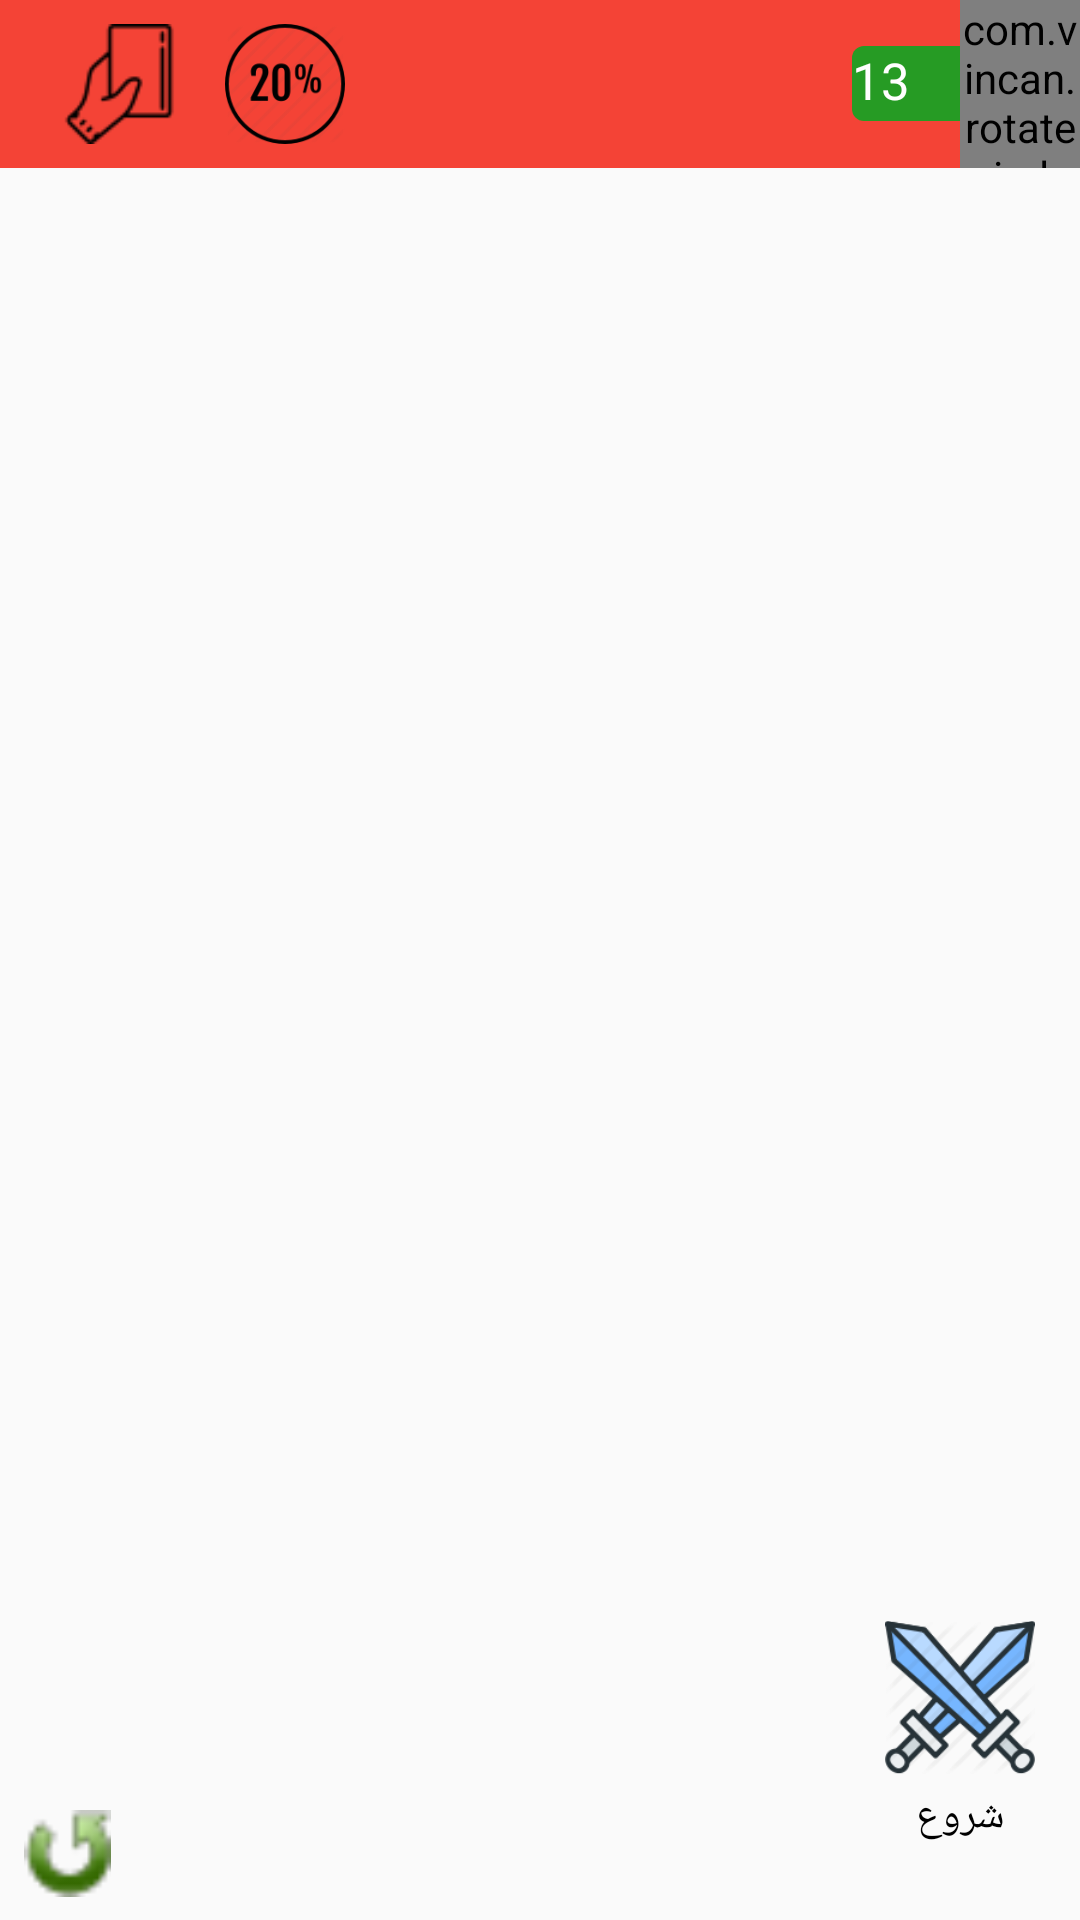

This screen was rendered from an Android layout file. Write that file and the resources it references.
<!-- AndroidManifest.xml: application theme AppTheme -->
<!-- res/layout/activity_select_player.xml -->
<?xml version="1.0" encoding="utf-8"?>
<LinearLayout xmlns:android="http://schemas.android.com/apk/res/android"
    xmlns:app="http://schemas.android.com/apk/res-auto"
    android:orientation="vertical"
    android:layout_width="match_parent"
    android:layout_height="match_parent">

    <android.support.v7.widget.Toolbar
        android:id="@+id/toolbar2"
        android:layout_width="match_parent"
        android:layout_height="?attr/actionBarSize"
        android:background="@color/colorApp">


        <RelativeLayout
            android:layout_width="match_parent"
            android:layout_height="match_parent">


            <ImageView

                android:id="@+id/imgcardgame"
                android:layout_width="50dp"
                android:layout_height="match_parent"
                android:layout_centerVertical="true"
                android:padding="5dp"
                android:src="@drawable/card" />

            <ImageView

                android:id="@+id/imgseevidio"
                android:layout_marginLeft="4dp"
                android:layout_width="50dp"
                android:layout_height="match_parent"
                android:layout_centerVertical="true"
                android:padding="5dp"
                android:layout_toRightOf="@+id/imgcardgame"
                android:src="@drawable/percend" />






            <FrameLayout
                android:layout_width="90dp"
                android:layout_height="match_parent"
                android:layout_alignParentRight="true">


                <TextView
                    android:id="@+id/txtenergy"
                    android:layout_width="60dp"
                    android:layout_height="25dp"
                    android:layout_gravity="center"
                    android:layout_marginLeft="5dp"
                    android:layout_marginRight="6dp"
                    android:background="@drawable/backtextenergy"
                    android:gravity="left"
                    android:text="13"
                    android:textColor="#ffffff"
                    android:textSize="17dp" />

                <com.vincan.rotatecircleimageview.RotateCircleImageView
                    android:layout_width="40dp"
                    android:layout_height="match_parent"
                    android:layout_gravity="end"
                    android:src="@drawable/coin"
                    app:rciv_border_padding="2dp"
                    app:rciv_border_style="rotate"
                    app:rciv_border_track_start_color="#ffee00"
                    app:rciv_border_width="2dp"
                    app:rciv_circle_background_color="#2d2" />


            </FrameLayout>


        </RelativeLayout>


    </android.support.v7.widget.Toolbar>

    <LinearLayout
        android:layout_width="match_parent"
        android:layout_height="match_parent"
        android:orientation="vertical">

        <LinearLayout
            android:layout_width="match_parent"
            android:layout_height="0dp"
            android:layout_weight=".825">

            <android.support.v7.widget.RecyclerView
                android:id="@+id/recycleplayers"
                android:layout_width="match_parent"
                android:layout_height="match_parent"
                android:layout_marginBottom="2dp"
                android:layout_marginLeft="6dp"
                android:layout_marginRight="6dp">

            </android.support.v7.widget.RecyclerView>


        </LinearLayout>

        <LinearLayout
            android:layout_width="match_parent"
            android:layout_height="0dp"
            android:layout_weight=".1">



            <RelativeLayout
                android:layout_width="match_parent"
                android:layout_height="match_parent">

                <ImageView
                    android:layout_marginBottom="2dp"
                    android:layout_marginRight="15dp"
                    android:id="@+id/imgplaygame"
                    android:layout_width="50dp"
                    android:layout_height="match_parent"
                    android:layout_alignParentRight="true"
                    android:src="@drawable/startgame"  />






                <ImageView
                    android:id="@+id/player1"
                    android:layout_marginLeft="3dp"
                    android:layout_alignParentLeft="true"
                    android:layout_width="45dp"
                    android:layout_height="match_parent"
                    />
                <ImageView
                    android:layout_toRightOf="@+id/player1"
                    android:id="@+id/player2"
                    android:layout_marginLeft="3dp"
                    android:layout_width="45dp"
                    android:layout_height="match_parent"
                    />
                <ImageView
                    android:layout_toRightOf="@+id/player2"
                    android:id="@+id/player3"
                    android:layout_marginLeft="3dp"
                    android:layout_width="45dp"
                    android:layout_height="match_parent"
                    />
                <ImageView
                    android:layout_toRightOf="@+id/player3"
                    android:id="@+id/player4"
                    android:layout_marginLeft="3dp"
                    android:layout_width="45dp"
                    android:layout_height="match_parent"
                    />




            </RelativeLayout>


        </LinearLayout>


        <LinearLayout
            android:layout_width="match_parent"
            android:layout_height="0dp"
            android:layout_weight=".075">


            <RelativeLayout
                android:layout_width="match_parent"
                android:layout_height="match_parent">


                <TextView
                    android:id="@+id/textstart"
                    android:layout_width="50dp"
                    android:layout_height="wrap_content"
                    android:layout_alignParentRight="true"
                    android:layout_marginRight="15dp"
                    android:gravity="center"
                    android:text="شروع"
                    android:textColor="#000000" />



                <ImageView
                    android:id="@+id/imgrefresh"
                    android:layout_width="35dp"
                    android:layout_height="match_parent"
                    android:layout_marginLeft="5dp"
                    android:padding="3dp"
                    android:src="@drawable/refresh" />


            </RelativeLayout>


        </LinearLayout>




    </LinearLayout>


</LinearLayout>
<!-- resources referenced by this layout -->
<resources>
  <color name="colorApp">#F44336</color>
  <!-- drawable backtextenergy (drawable) -->
  <?xml version="1.0" encoding="utf-8"?>
  <selector xmlns:android="http://schemas.android.com/apk/res/android">
  
      <item>
  
          <shape>
  
              <solid android:color="#269b24"/>
              <corners android:radius="4dp"/>
  
  
  
          </shape>
  
      </item>
  
  </selector>
  <!-- drawable card: png bitmap (drawable, 739 bytes) -->
  <!-- drawable coin: png bitmap (drawable, 3479 bytes) -->
  <!-- drawable percend: png bitmap (drawable, 3152 bytes) -->
  <!-- drawable refresh: png bitmap (drawable, 608 bytes) -->
  <!-- drawable startgame: png bitmap (drawable, 5490 bytes) -->
  <style name="AppTheme" parent="Theme.AppCompat.Light.NoActionBar">
          
          <item name="colorPrimary">@color/colorPrimary</item>
          <item name="colorPrimaryDark">@color/colorPrimaryDark</item>
          <item name="colorAccent">@color/colorAccent</item>
  
      </style>
  <color name="colorPrimary">#3F51B5</color>
  <color name="colorPrimaryDark">#303F9F</color>
  <color name="colorAccent">#FF4081</color>
</resources>
